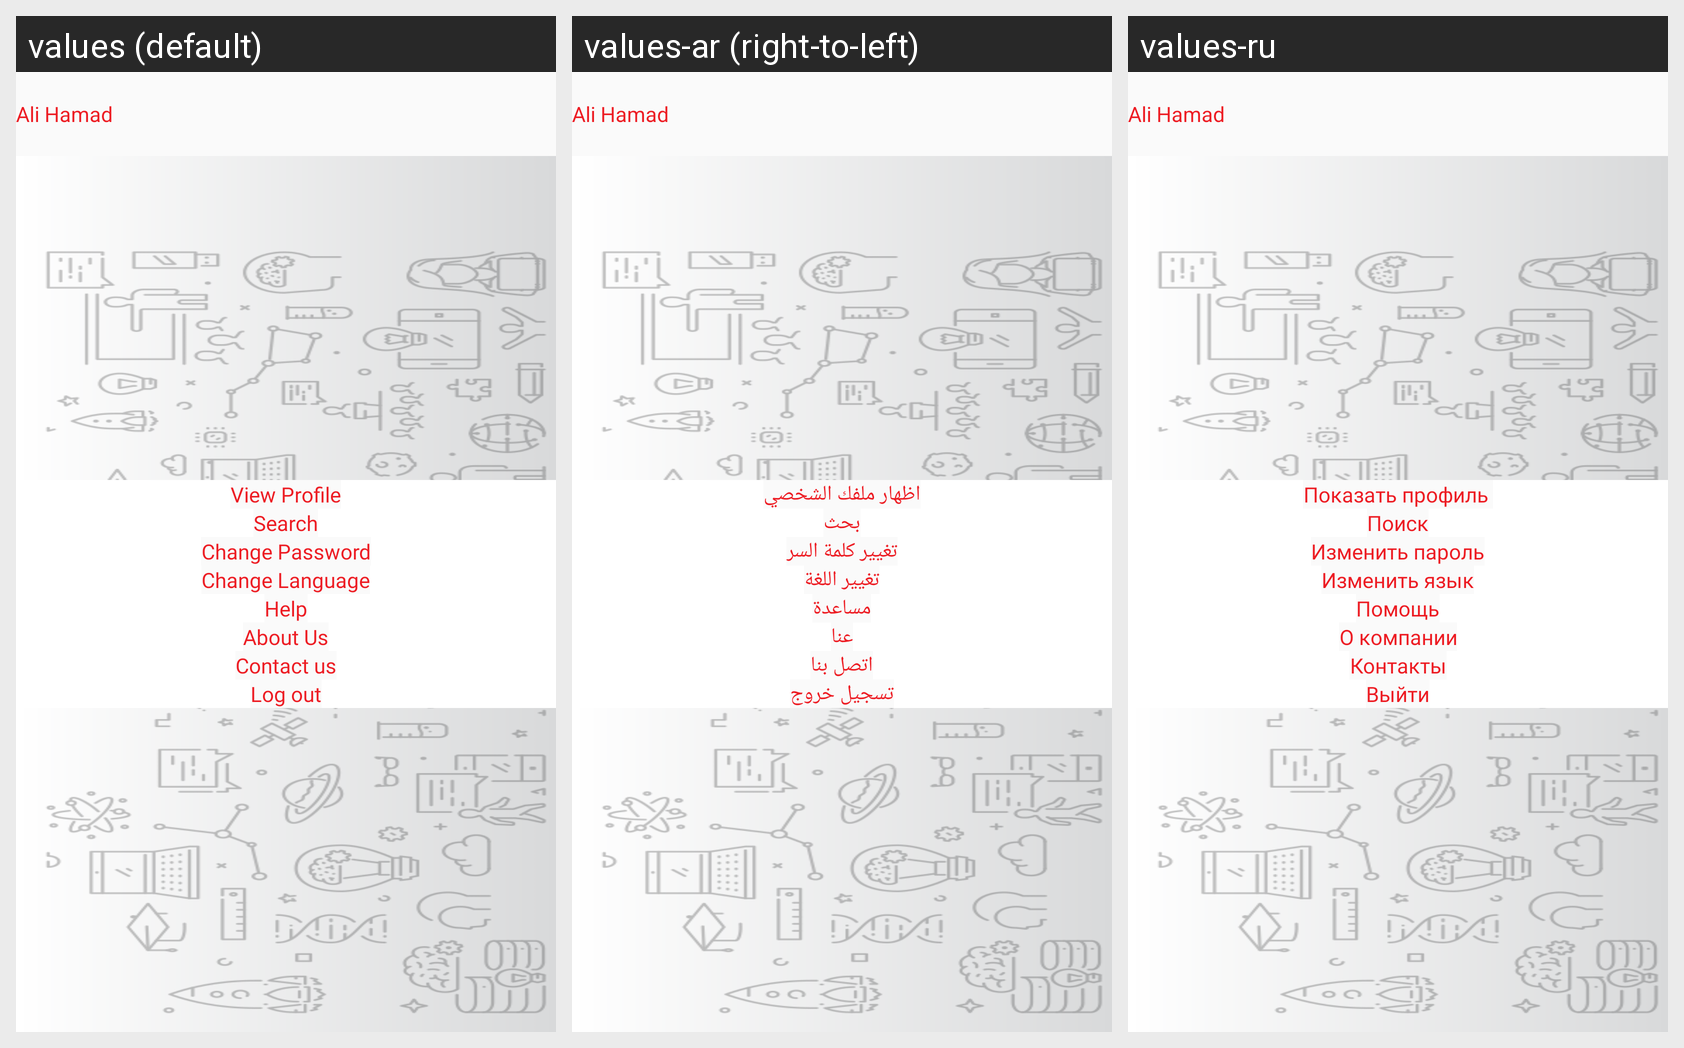

Here is an Android app screen in its default locale and in the app's own translations. Write out the translated-string differences for the strings that appear on this screen.
Android screen res/layout/navigation_layout.xml rendered under 3 locales, left to right: values (default), values-ar (right-to-left), values-ru. Device: Nexus 5 (rendered at 1080×1920; each locale shown at half size, 540×960, under a caption strip naming it); theme AppTheme.NoActionBar.
Strings drawn on this screen, with the default value and each locale's value (text and hints the layout hard-codes, and strings that could not be matched under every locale, appear in the picture but are not listed):

view_profile
  values: View Profile
  values-ar: اظهار ملفك الشخصي
  values-ru: Показать профиль 

search
  values: Search
  values-ar: بحث
  values-ru: Поиск

change_pass
  values: Change Password
  values-ar: تغيير كلمة السر
  values-ru: Изменить пароль

change_language_side_menu
  values: Change Language
  values-ar: تغيير اللغة
  values-ru: Изменить язык

help
  values: Help
  values-ar: مساعدة
  values-ru: Помощь

about_us
  values: About Us
  values-ar: عنا
  values-ru: О компании

contact_us
  values: Contact us
  values-ar: اتصل بنا
  values-ru: Контакты

logout
  values: Log out
  values-ar: تسجيل خروج
  values-ru: Выйти
